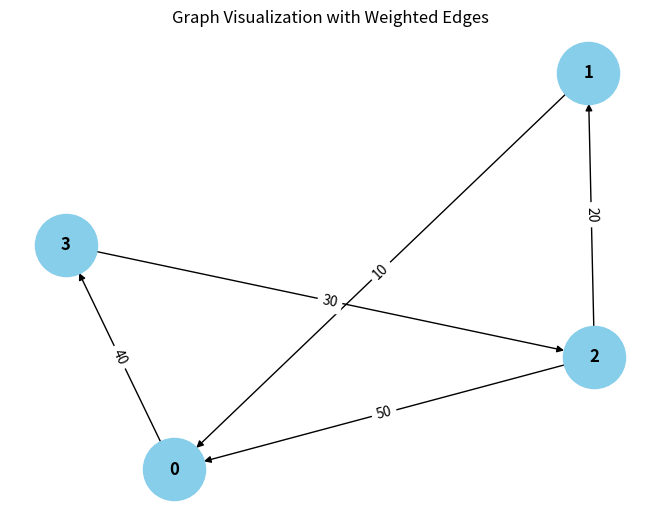

Source code (Python):
from collections import defaultdict

# ---------------------------
# WeightedGraph Class
# ---------------------------
class WeightedGraph:
    def __init__(self, vertices):
        self.vertices = vertices
        self.adj_list = {i: [] for i in range(vertices)}  # Adjacency list for the graph
        self.edges = []  # List to store the edges (u, v, weight)

    def add_edge(self, u, v, weight):
        """Add a single edge to the graph."""
        if (u, v, weight) not in self.edges:
            self.edges.append((u, v, weight))
            self.adj_list[u].append((v, weight))

    def add_multiple_edges(self, edges):
        """Add multiple edges at once."""
        for u, v, weight in edges:
            self.add_edge(u, v, weight)

    def get_edges(self):
        """Return all edges in the graph."""
        return self.edges

    def print_edges(self):
        """Print the edges of the graph."""
        print("Edges in the graph:")
        for u, v, weight in self.edges:
            print(f"{u} -> {v} (Weight: {weight})")

    def print_adj_list(self):
        """Print the adjacency list of the graph."""
        print("Adjacency List of the graph:")
        for u in self.adj_list:
            print(f"{u} -> {self.adj_list[u]}")

    def is_cyclic_directed(self):
        """Detect if there is a cycle in a directed graph using DFS."""
        visited = [False] * self.vertices
        rec_stack = [False] * self.vertices

        def dfs(v):
            visited[v] = True
            rec_stack[v] = True
            for neighbor, _ in self.adj_list[v]:
                if not visited[neighbor] and dfs(neighbor):
                    return True
                elif rec_stack[neighbor]:
                    return True
            rec_stack[v] = False
            return False

        for node in range(self.vertices):
            if not visited[node]:
                if dfs(node):
                    return True
        return False

    def is_cyclic_undirected(self):
        """Detect if there is a cycle in an undirected graph using DFS."""
        visited = [False] * self.vertices

        def dfs(v, parent):
            visited[v] = True
            for neighbor, _ in self.adj_list[v]:
                if not visited[neighbor]:
                    if dfs(neighbor, v):
                        return True
                elif parent != neighbor:
                    return True
            return False

        for node in range(self.vertices):
            if not visited[node]:
                if dfs(node, -1):
                    return True
        return False

    def is_negative_cycle(self):
        """Detect if there is a negative cycle using Bellman-Ford."""
        dist = [float("inf")] * self.vertices
        dist[0] = 0  # Start from node 0

        for _ in range(self.vertices - 1):
            for u, v, weight in self.edges:
                if dist[u] != float("inf") and dist[u] + weight < dist[v]:
                    dist[v] = dist[u] + weight

        for u, v, weight in self.edges:
            if dist[u] != float("inf") and dist[u] + weight < dist[v]:
                return True  # Negative cycle detected
        return False

    def reset_graph(self):
        """Reset the graph to its empty state."""
        self.edges = []  # Clear all edges
        self.adj_list = {i: [] for i in range(self.vertices)}  # Reset adjacency list for each vertex

    def union(self, parent, u, v):
        """Union-find helper function."""
        root_u = self.find_parent(parent, u)
        root_v = self.find_parent(parent, v)
        if root_u != root_v:
            parent[root_u] = root_v

    def find_parent(self, parent, v):
        """Find the root of the node using path compression."""
        if parent[v] == -1:
            return v
        parent[v] = self.find_parent(parent, parent[v])
        return parent[v]

    def is_cyclic_undirected_union_find(self):
        """Detect cycles in an undirected graph using Union-Find."""
        parent = [-1] * self.vertices

        for u, v, _ in self.edges:
            x = self.find_parent(parent, u)
            y = self.find_parent(parent, v)

            if x == y:
                return True
            self.union(parent, x, y)
        return False

    # ---------------------------
    # Helper functions for testing
    # ---------------------------

    def reset_graph_helper(self):
        """Reset the graph to an empty state for testing."""
        self.edges = []
        self.adj_list = defaultdict(list)

    def get_edges_helper(self):
        """Return all edges for testing."""
        return self.edges

    def add_multiple_edges_helper(self, edges):
        """Add multiple edges for testing."""
        for edge in edges:
            self.add_edge(*edge)

# ---------------------------
# Helper Class for Cycle Test Results
# ---------------------------
class CycleDetectionResults:
    def __init__(self):
        self.directed_cycle_detected = False
        self.undirected_cycle_detected = False
        self.negative_cycle_detected = False

# ---------------------------
# Additional Functionalities
# ---------------------------

class GraphRenderer:
    def __init__(self, graph):
        """Initialize the renderer for visualizing the graph."""
        self.graph = graph

    def render_edges(self):
        """Render the edges of the graph."""
        print("\nRendering edges of the graph:")
        for u, v, weight in self.graph.get_edges():
            print(f"{u} -> {v} (Weight: {weight})")

    def render_adj_list(self):
        """Render the adjacency list of the graph."""
        print("\nRendering adjacency list:")
        self.graph.print_adj_list()

    def render_summary(self):
        """Render a summary of the graph."""
        print("\nGraph summary:")
        print(f"Total vertices: {self.graph.vertices}")
        print(f"Total edges: {len(self.graph.get_edges())}")
        print(f"Is cyclic (directed): {self.graph.is_cyclic_directed()}")
        print(f"Is cyclic (undirected): {self.graph.is_cyclic_undirected()}")
        print(f"Has negative cycle: {self.graph.is_negative_cycle()}")

import matplotlib.pyplot as plt
import networkx as nx

class WeightedGraphVisualization:
    def __init__(self, graph):
        """Initialize the visualization of weighted graph."""
        self.graph = graph

    def visualize(self):
        """Visualize the graph with weighted edges using networkx and matplotlib."""
        G = nx.DiGraph()  # Using DiGraph for directed graph visualization

        # Add edges to the networkx graph
        for u, v, weight in self.graph.get_edges():
            G.add_edge ( v,u, weight=weight)

        # Draw the graph
        pos = nx.spring_layout(G)  # Layout for node positioning
        edge_labels = nx.get_edge_attributes(G, 'weight')

        # Draw nodes, edges, and labels
        nx.draw(G, pos, with_labels=True, node_color='skyblue', node_size=2000, font_size=12, font_weight='bold')
        nx.draw_networkx_edge_labels(G, pos, edge_labels=edge_labels)

        # Display the plot
        plt.title("Graph Visualization with Weighted Edges")
        plt.show()


# ---------------------------
# Main Program
# ---------------------------

class WeightedGraphHandler:
    def __init__(self, vertices):
        """Initialize the graph handler."""
        self.graph = WeightedGraph(vertices)
        self.renderer = GraphRenderer(self.graph)
        self.visualizer = WeightedGraphVisualization(self.graph)

    def add_edges(self, edges):
        """Add edges to the graph."""
        for edge in edges:
            self.graph.add_edge(*edge)

    def render_graph(self):
        """Render the graph using the renderer."""
        self.renderer.render_edges()
        self.renderer.render_adj_list()

    def visualize_graph(self):
        """Visualize the graph using the visualizer."""
        self.visualizer.visualize()

    def cycle_detection_summary(self):
        """Print the cycle detection summary."""
        print("\nCycle detection summary:")
        print(f"Directed cycle detected: {self.graph.is_cyclic_directed()}")
        print(f"Undirected cycle detected: {self.graph.is_cyclic_undirected()}")
        print(f"Negative cycle detected: {self.graph.is_negative_cycle()}")

# ---------------------------
# Extended Graph Operations
# ---------------------------

class GraphCycleAnalysis:
    def __init__(self, graph):
        """Initialize cycle analysis on the graph."""
        self.graph = graph
        self.results = CycleDetectionResults()

    def analyze_cycles(self):
        """Analyze different types of cycles in the graph."""
        self.results.directed_cycle_detected = self.graph.is_cyclic_directed()
        self.results.undirected_cycle_detected = self.graph.is_cyclic_undirected()
        self.results.negative_cycle_detected = self.graph.is_negative_cycle()

    def print_analysis(self):
        """Print the analysis results."""
        print(f"Directed cycle detected: {self.results.directed_cycle_detected}")
        print(f"Undirected cycle detected: {self.results.undirected_cycle_detected}")
        print(f"Negative cycle detected: {self.results.negative_cycle_detected}")

# ---------------------------
# Main Function
# ---------------------------

if __name__ == "__main__":
    # Create a graph with 4 vertices (0, 1, 2, 3)
    graph_handler = WeightedGraphHandler(4)

    # Add some sample edges (u, v, weight)
    edges = [
        (0, 1, 10),  # Edge from 0 to 1 with weight 10
        (1, 2, 20),  # Edge from 1 to 2 with weight 20
        (2, 3, 30),  # Edge from 2 to 3 with weight 30
        (3, 0, 40),  # Edge from 3 to 0 with weight 40 (creates a directed cycle: 0 -> 1 -> 2 -> 3 -> 0)
        (0, 2, 50)  # Edge from 0 to 2 with weight 50
    ]

    # Add edges to the graph
    graph_handler.add_edges(edges)

    # Render the graph's edges and adjacency list
    graph_handler.render_graph()

    # Visualize the graph
    graph_handler.visualize_graph()

    # Detect and print the cycle results
    graph_handler.cycle_detection_summary()

    # Analyze cycles in detail
    cycle_analysis = GraphCycleAnalysis(graph_handler.graph)
    cycle_analysis.analyze_cycles()
    cycle_analysis.print_analysis()
